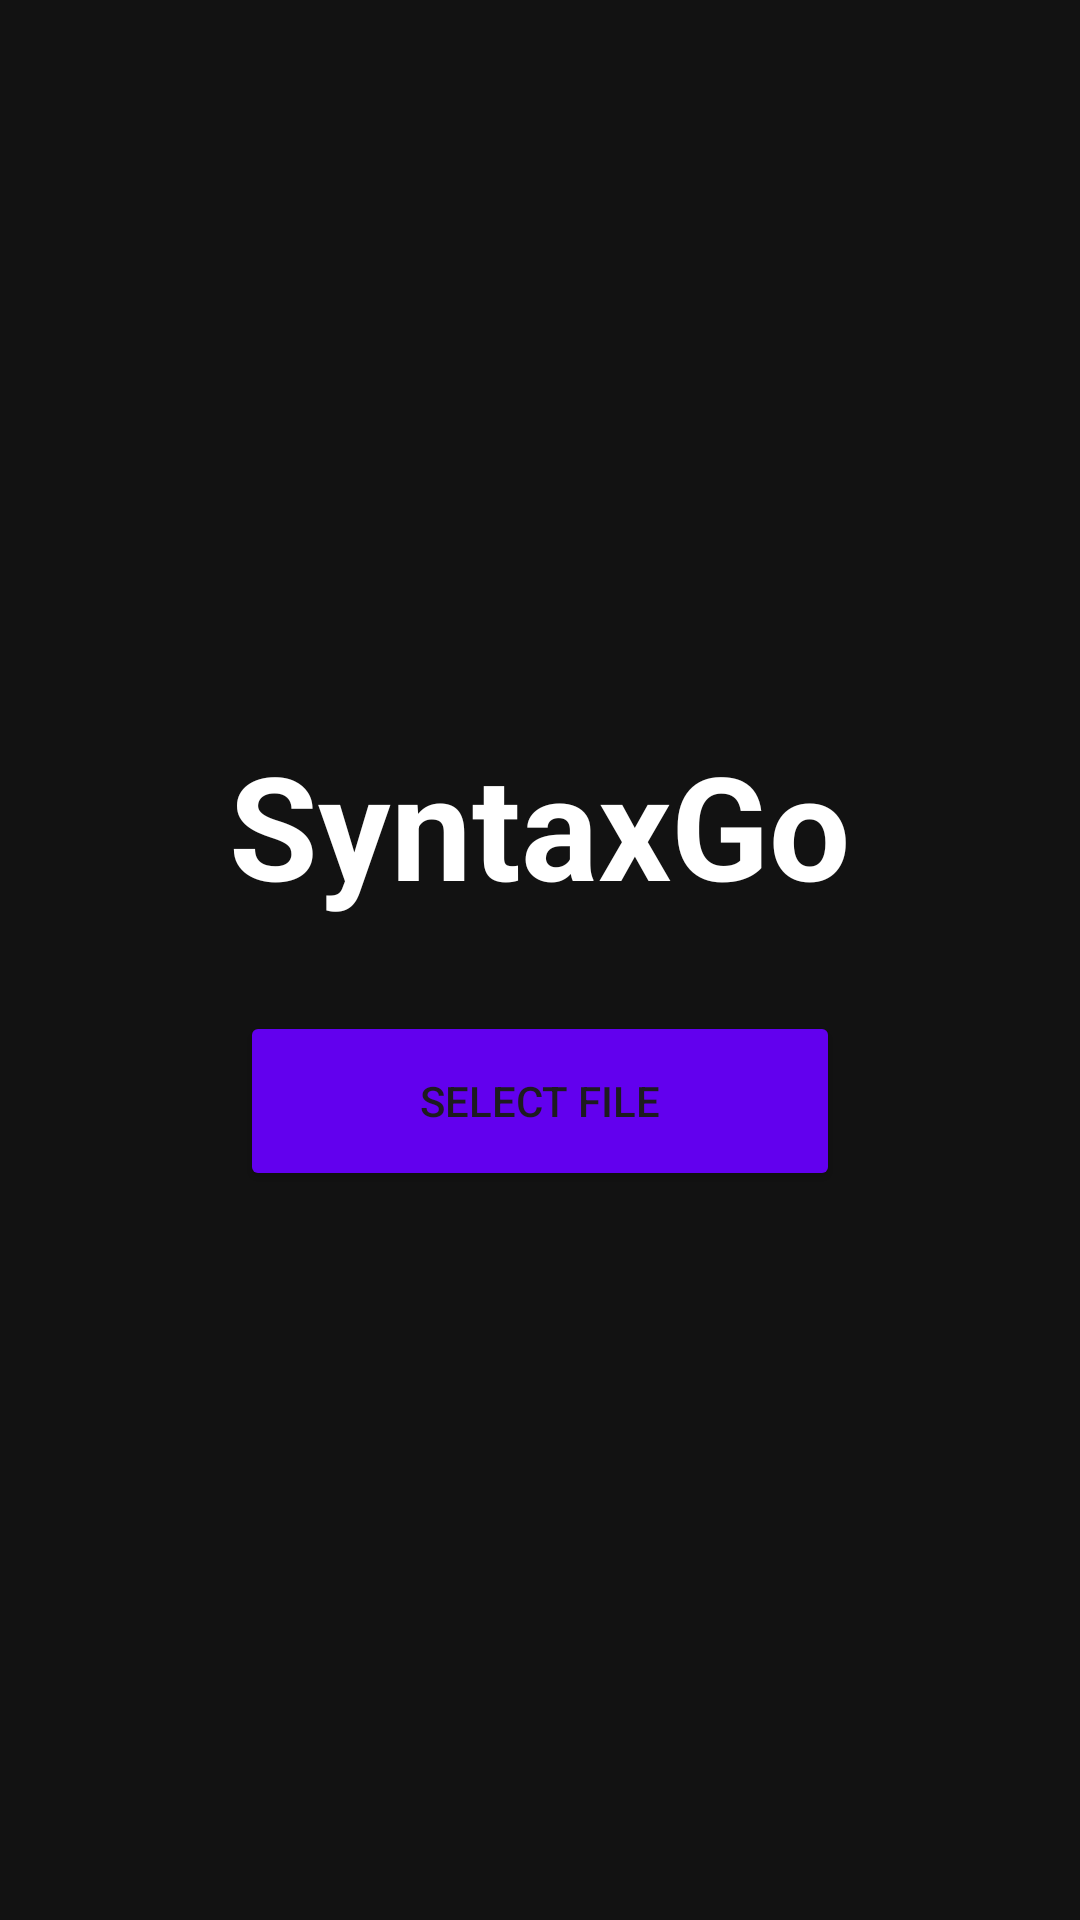

Produce the Android XML layout that renders to this screen, including the resource entries it uses.
<!-- AndroidManifest.xml: application theme Theme.SyntaxGo -->
<!-- res/layout/activity_main.xml -->
<RelativeLayout xmlns:android="http://schemas.android.com/apk/res/android"
    xmlns:app="http://schemas.android.com/apk/res-auto"
    android:layout_width="match_parent"
    android:layout_height="match_parent"
    android:background="@color/bg_dark_primary">

    <LinearLayout
        android:id="@+id/layoutHome"
        android:layout_width="match_parent"
        android:layout_height="match_parent"
        android:gravity="center"
        android:orientation="vertical"
        android:visibility="visible">

        <TextView
            android:layout_width="wrap_content"
            android:layout_height="wrap_content"
            android:text="@string/syntaxgo"
            android:textColor="@color/white"
            android:textSize="48sp"
            android:textStyle="bold" />

        <Button
            android:id="@+id/btnInitialSelect"
            android:layout_width="200dp"
            android:layout_height="60dp"
            android:layout_marginTop="30dp"
            android:text="@string/select_file_text"  app:cornerRadius="30dp"
            android:backgroundTint="@color/purplee"/>
    </LinearLayout>

    <LinearLayout
        android:id="@+id/layoutViewer"
        android:layout_width="match_parent"
        android:layout_height="match_parent"
        android:orientation="vertical"
        android:padding="16dp"
        android:visibility="gone">

        <LinearLayout
            android:layout_width="match_parent"
            android:layout_height="wrap_content"
            android:orientation="horizontal">
            <Button
                android:id="@+id/btnTopSelect"
                android:layout_width="0dp"
                android:layout_height="wrap_content"
                android:layout_weight="1"
                android:text="@string/new_file" android:backgroundTint="#333333" />
            <Button
                android:id="@+id/btnCopy"
                android:layout_width="wrap_content"
                android:layout_height="wrap_content"
                android:layout_marginStart="8dp"
                android:text="@string/copy" /> </LinearLayout>

        <androidx.cardview.widget.CardView
            android:layout_width="match_parent"
            android:layout_height="match_parent"
            android:layout_marginTop="16dp"
            app:cardCornerRadius="12dp"
            app:cardBackgroundColor="@color/dark_gray">

            <WebView
                android:id="@+id/webViewCode"
                android:layout_width="match_parent"
                android:layout_height="match_parent" />

        </androidx.cardview.widget.CardView>
    </LinearLayout>
</RelativeLayout>
<!-- resources referenced by this layout -->
<resources>
  <color name="bg_dark_primary">#121212</color>
  <color name="dark_gray">#1E1E1E</color>
  <color name="purplee">#6200EE</color>
  <color name="white">#FFFFFFFF</color>
  <string name="copy">Copy</string>
  <string name="new_file">New File</string>
  <string name="select_file_text">Select File</string>
  <string name="syntaxgo">SyntaxGo</string>
  <style name="Theme.SyntaxGo" parent="Base.Theme.SyntaxGo" />
  <style name="Base.Theme.SyntaxGo" parent="Theme.Material3.DayNight.NoActionBar">
          
          
      </style>
</resources>
